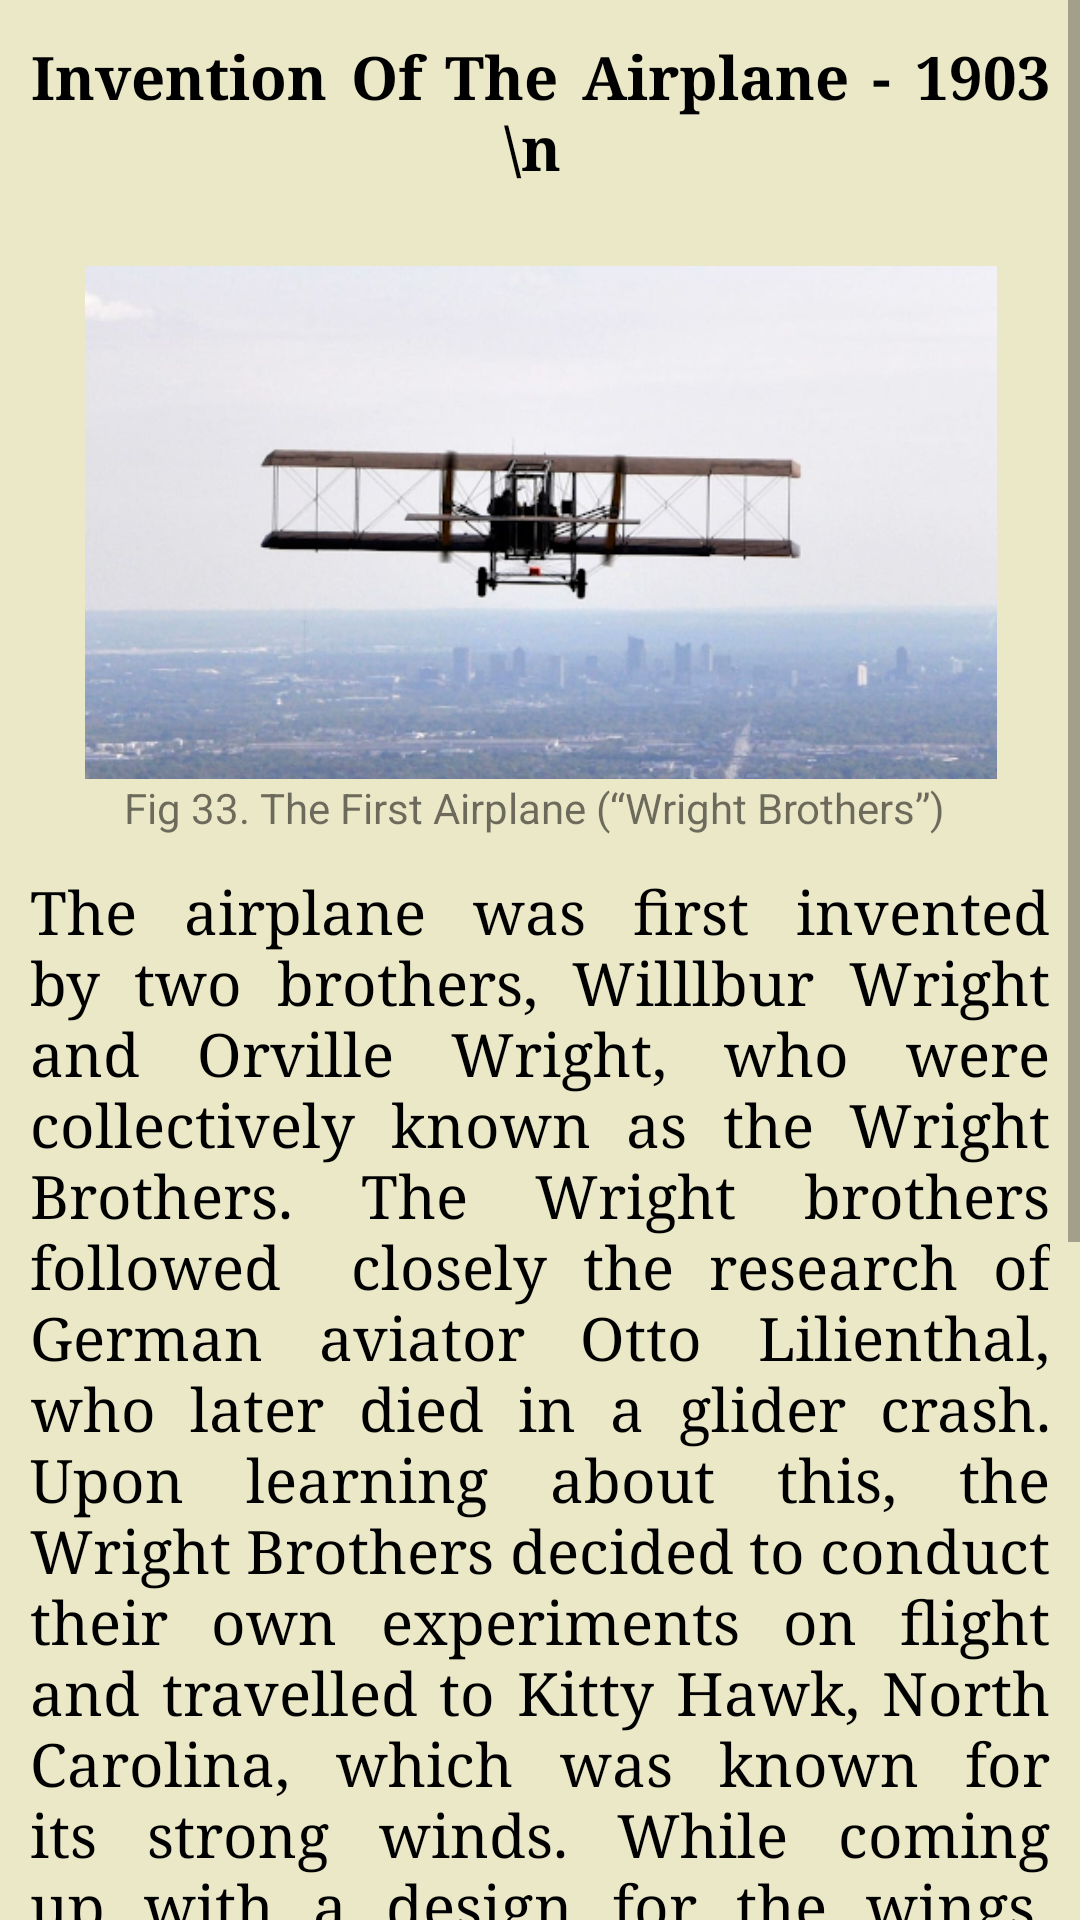

Android layout source for this screen:
<!-- AndroidManifest.xml: application theme AppTheme -->
<!-- res/layout/event33.xml -->
<?xml version="1.0" encoding="utf-8"?>

<androidx.constraintlayout.widget.ConstraintLayout xmlns:android="http://schemas.android.com/apk/res/android"
    xmlns:app="http://schemas.android.com/apk/res-auto"
    xmlns:tools="http://schemas.android.com/tools"
    android:layout_width="match_parent"
    android:layout_height="match_parent">

    <ScrollView
        android:layout_width="match_parent"
        android:layout_height="match_parent"
        android:background="#EAE8C7">

        <LinearLayout
            android:layout_width="match_parent"
            android:layout_height="wrap_content"
            android:background="#EAE8C7"
            android:orientation="vertical">

           

            <TextView
                android:id="@+id/textView1"
                android:layout_width="match_parent"
                android:layout_height="wrap_content"
                android:layout_marginTop="2dp"
                android:fontFamily="serif"
                android:justificationMode="inter_word"
                android:padding="10dp"
                android:text='Invention Of The Airplane - 1903  \n '
                android:gravity="center_horizontal"
                android:textColor="#000000"
                android:textSize="20sp"
                android:textStyle="bold" />


            <ImageView
                android:id="@+id/imageView"
                android:layout_width="365dp"
                android:layout_height="171dp"
                android:layout_gravity="center_horizontal"
                android:layout_marginLeft="5dp"
                android:layout_marginTop="16dp"
                android:layout_marginRight="5dp"
                app:layout_constraintTop_toTopOf="parent"
                app:srcCompat="@drawable/img_page33"/>

            <TextView
                android:id="@+id/textView"
                android:layout_width="wrap_content"
                android:layout_height="wrap_content"
                android:layout_gravity="center_horizontal"
                android:text="Fig 33. The First Airplane (“Wright Brothers”)
" />

            <TextView
                android:id="@+id/textView2"
                android:layout_width="wrap_content"
                android:layout_height="wrap_content"
                android:layout_marginTop="2dp"
                android:fontFamily="serif"
                android:justificationMode="inter_word"
                android:padding="10dp"
                android:text='The airplane was first invented by two brothers, ​​Willlbur Wright and Orville Wright, who were collectively known as the Wright Brothers. The Wright brothers followed  closely the research of German aviator Otto Lilienthal, who later died in a glider crash. Upon learning about this, the Wright Brothers decided to conduct their own experiments on flight and travelled to Kitty Hawk, North Carolina, which was known for its strong winds. While coming up with a design for the wings, they observed how birds fly with their wings angled for balance and control and developed a concept called “wind warping” when trying to emulate this. After adding a moveable rudder, the Wright Brothers found that they had the winning formula and made the first successful flight ine the first free, controlled flight of a power-driven air plane on December 17, 1903. Wilbur flew their plane over a distance of 852 feet for 59 seconds (“Wright Brothers”).'
                android:gravity="center_horizontal"
                android:textColor="#000000"
                android:textSize="20sp" />


        </LinearLayout>
    </ScrollView>

</androidx.constraintlayout.widget.ConstraintLayout>
<!-- resources referenced by this layout -->
<resources>
  <!-- drawable img_page33: png bitmap (drawable, 144021 bytes) -->
  <style name="AppTheme" parent="Theme.AppCompat.Light.DarkActionBar">
          
          <item name="colorPrimary">@color/colorPrimary</item>
          <item name="colorPrimaryDark">@color/colorPrimaryDark</item>
          <item name="colorAccent">@color/colorAccent</item>
      </style>
  <!-- not gathered from this repository: default colours our renderer supplied (Android Studio template values) -->
  <color name="colorPrimary">#FF6200EE</color>
  <color name="colorPrimaryDark">#FF3700B3</color>
  <color name="colorAccent">#FF03DAC5</color>
</resources>
